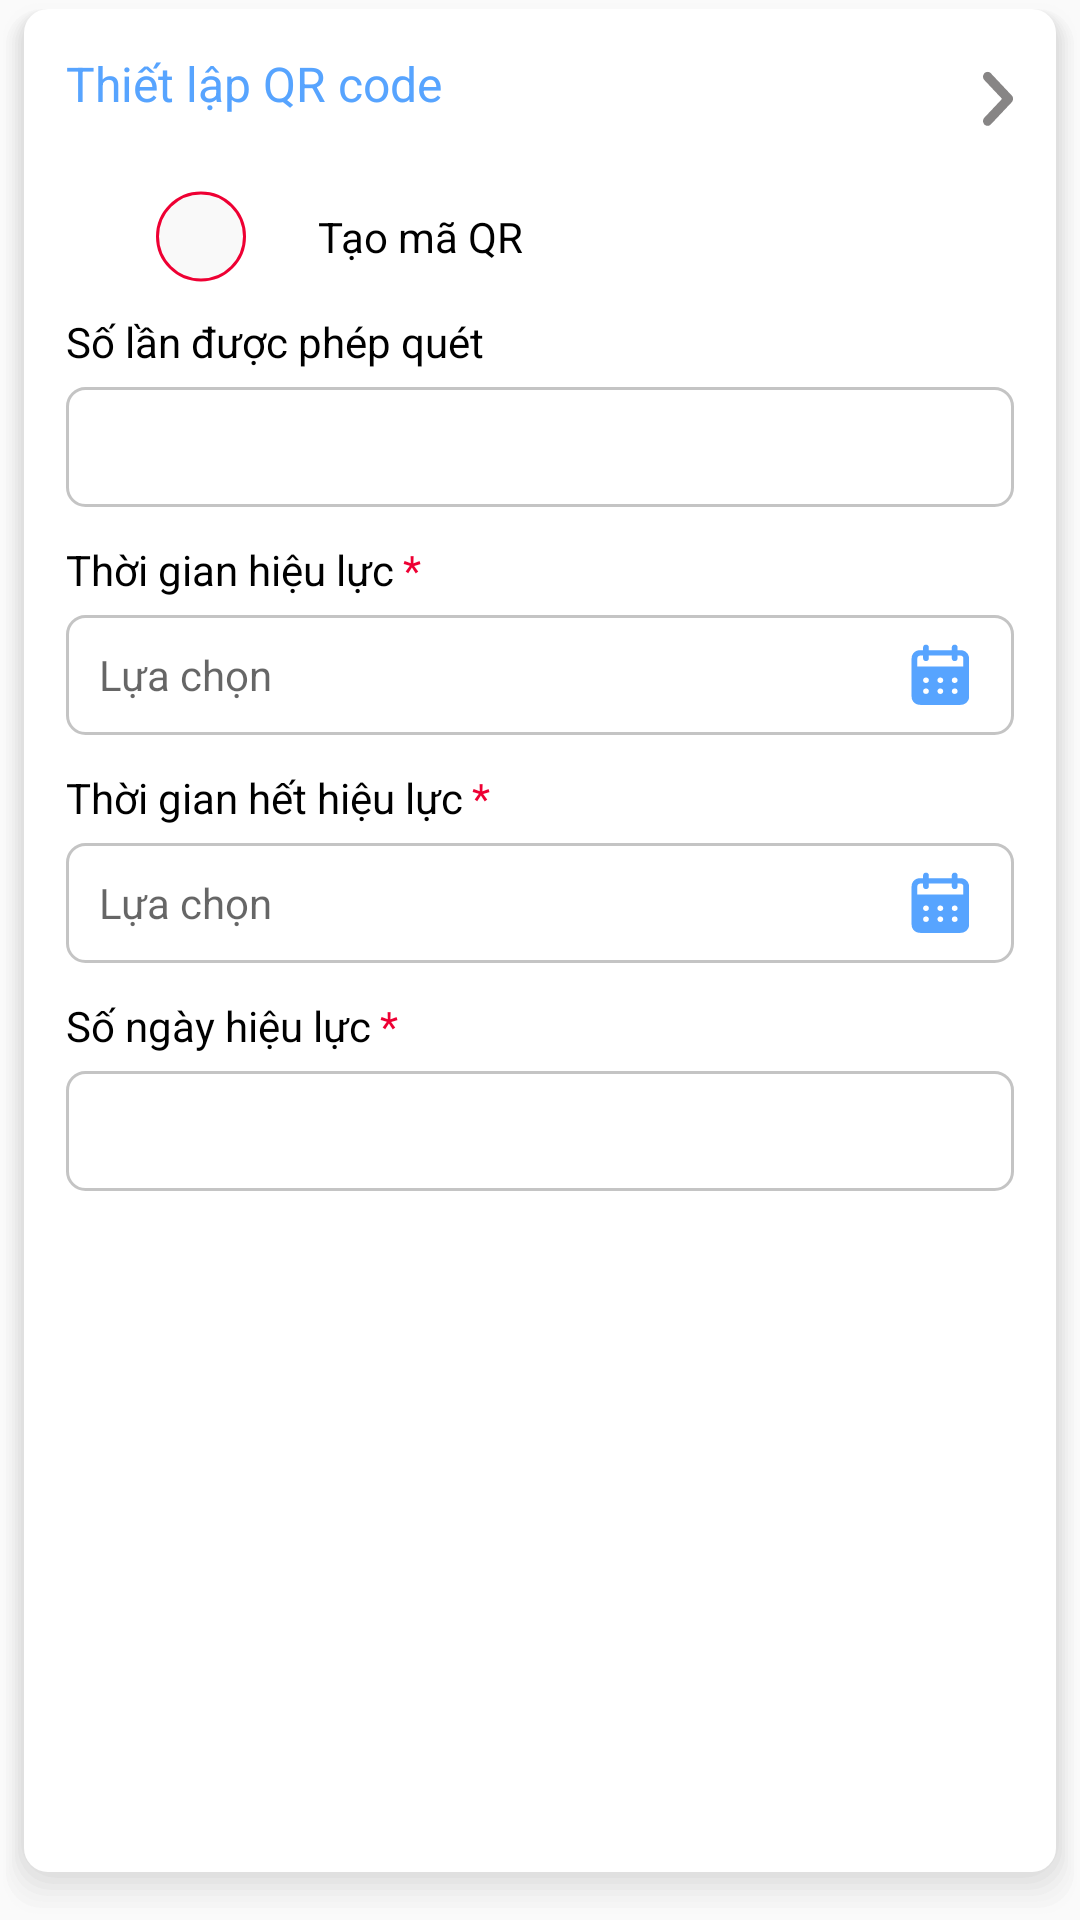

Reconstruct the res/layout file that produces this screen, plus the resources it refers to.
<!-- AndroidManifest.xml: application theme Theme.FinalProject_6_1 -->
<!-- res/layout/fragment_qr_code.xml -->
<?xml version="1.0" encoding="utf-8"?>
<androidx.constraintlayout.widget.ConstraintLayout xmlns:android="http://schemas.android.com/apk/res/android"
    xmlns:app="http://schemas.android.com/apk/res-auto"
    xmlns:tools="http://schemas.android.com/tools"
    android:layout_width="match_parent"
    android:layout_height="wrap_content"
    android:layout_marginTop="8dp"
    android:background="@drawable/bg_bgcolor_ffffff_radius_8dp_shadowbottom_12dp"
    android:paddingStart="22dp"
    tools:ignore="RtlSymmetry"
    android:clickable="true"
    android:focusableInTouchMode="true">

    <RelativeLayout
        android:id="@+id/rl_block_qrCode"
        android:layout_width="match_parent"
        android:layout_height="wrap_content"
        android:layout_marginEnd="14dp"
        app:layout_constraintEnd_toEndOf="parent"
        app:layout_constraintStart_toStartOf="parent"
        app:layout_constraintTop_toTopOf="parent">

        <TextView
            android:layout_width="wrap_content"
            android:layout_height="50dp"
            android:gravity="center_vertical"
            android:text="@string/Setup_QR_code"
            android:textColor="@color/blue"
            android:textSize="16sp"
            app:setStyleText="Roboto_Regular"
            tools:ignore="RelativeOverlap" />

        <ImageView
            android:id="@+id/img_drop_down_qr_code"
            android:layout_width="wrap_content"
            android:layout_height="wrap_content"
            android:layout_alignParentEnd="true"
            android:layout_centerVertical="true"
            android:paddingTop="9dp"
            android:src="@drawable/ic_drop_down"
            tools:ignore="ContentDescription" />
    </RelativeLayout>

    <LinearLayout
        android:id="@+id/llGroupSetUpTime"
        android:layout_width="match_parent"
        android:layout_height="wrap_content"
        android:layout_marginEnd="14dp"
        android:orientation="vertical"
        android:paddingBottom="16dp"
        android:visibility="visible"
        app:layout_constraintEnd_toEndOf="@+id/rl_block_qrCode"
        app:layout_constraintStart_toStartOf="@+id/rl_block_qrCode"
        app:layout_constraintTop_toBottomOf="@+id/rl_block_qrCode"
        tools:ignore="DisableBaselineAlignment">

        <RelativeLayout
            android:id="@+id/rl_cb_create_qr"
            android:layout_width="match_parent"
            android:layout_height="wrap_content"
            android:layout_marginStart="30dp"
            android:layout_marginTop="6dp">

            <CheckBox
                android:id="@+id/cb_create_qr"
                android:layout_width="wrap_content"
                android:layout_height="wrap_content"
                android:layout_centerVertical="true"
                android:button="@drawable/ic_check_box"
                android:checked="false"
                android:filterTouchesWhenObscured="true"
                android:foreground="?attr/selectableItemBackgroundBorderless" />

            <TextView
                android:id="@+id/txtCreateQr"
                android:layout_width="wrap_content"
                android:layout_height="40dp"
                android:layout_marginStart="24dp"
                android:layout_toEndOf="@+id/cb_create_qr"
                android:gravity="center_vertical"
                android:text="@string/create_QR"
                android:textColor="@color/black"
                android:textSize="14sp"
                app:setStyleText="Roboto_Regular" />
        </RelativeLayout>

        <TextView
            android:id="@+id/txtTimeScan"
            android:layout_width="wrap_content"
            android:layout_height="30dp"
            android:gravity="center_vertical"
            android:text="@string/Number_of_scans_allowed"
            android:textColor="@color/black"
            app:setStyleText="Roboto_Regular" />

        <EditText
            android:id="@+id/edtTimeScan"
            android:layout_width="match_parent"
            android:layout_height="40dp"
            android:background="@drawable/bg_four_border"
            android:imeOptions="actionNext"
            android:inputType="number"
            android:maxLength="10"
            android:paddingStart="11dp"
            android:paddingEnd="8dp"
            android:textSize="14sp" />

        <EditText
            android:id="@+id/txtErrorTimeScan"
            android:layout_width="wrap_content"
            android:layout_height="wrap_content"
            android:layout_marginTop="5dp"
            android:gravity="center_vertical"
            android:text="@string/over_99"
            android:textColor="@color/color_EE0033"
            android:visibility="gone"
            app:setStyleText="Roboto_Regular" />

        <LinearLayout
            android:layout_width="wrap_content"
            android:layout_height="wrap_content"
            android:layout_marginTop="6dp"
            android:orientation="horizontal">

            <TextView
                android:id="@+id/txtStartTime"
                android:layout_width="wrap_content"
                android:layout_height="30dp"
                android:gravity="center_vertical"
                android:text="@string/effective_time"
                android:textColor="@color/black"
                app:setStyleText="Roboto_Regular" />

            <TextView
                android:layout_width="wrap_content"
                android:layout_height="wrap_content"
                android:layout_marginStart="3dp"
                android:text="@string/todo_bat_buoc"
                android:textColor="@color/color_EE0033"
                android:textSize="14sp"
                app:setStyleText="Roboto_Regular" />
        </LinearLayout>

        <TextView
            android:id="@+id/txtStartTimeV1"
            android:layout_width="match_parent"
            android:layout_height="40dp"
            android:background="@drawable/bg_four_border"
            android:drawableEnd="@drawable/ic_calendar_blue"
            android:gravity="center_vertical"
            android:hint="@string/lua_chon"
            android:inputType="text"
            android:paddingStart="11dp"
            android:paddingEnd="13dp"
            android:textColor="@color/black"
            android:textSize="14sp"
            app:setStyleText="Roboto_Regular" />

        <RelativeLayout
            android:layout_width="match_parent"
            android:layout_height="wrap_content">

            <LinearLayout
                android:id="@+id/llTxtExpiryDate"
                android:layout_width="wrap_content"
                android:layout_height="wrap_content"
                android:layout_marginTop="6dp"
                android:orientation="horizontal">

                <TextView
                    android:id="@+id/txtExpiryDate"
                    android:layout_width="wrap_content"
                    android:layout_height="30dp"
                    android:gravity="center_vertical"
                    android:text="@string/time_expires"
                    android:textColor="@color/black"
                    app:setStyleText="Roboto_Regular" />

                <TextView
                    android:layout_width="wrap_content"
                    android:layout_height="wrap_content"
                    android:layout_marginStart="3dp"
                    android:text="@string/todo_bat_buoc"
                    android:textColor="@color/color_EE0033"
                    android:textSize="14sp"
                    app:setStyleText="Roboto_Regular" />
            </LinearLayout>

            <TextView
                android:id="@+id/txtExpiryDateV1"
                android:layout_width="match_parent"
                android:layout_height="40dp"
                android:layout_below="@+id/llTxtExpiryDate"
                android:background="@drawable/bg_four_border"
                android:drawableEnd="@drawable/ic_calendar_blue"
                android:gravity="center_vertical"
                android:hint="@string/lua_chon"
                android:inputType="text"
                android:paddingStart="11dp"
                android:paddingEnd="13dp"
                android:textColor="@color/blue"
                android:textSize="14sp"
                app:setStyleText="Roboto_Regular" />

            <ImageView
                android:id="@+id/imgClearExpiryDate"
                android:layout_width="wrap_content"
                android:layout_height="wrap_content"
                android:layout_alignTop="@+id/txtExpiryDateV1"
                android:layout_alignEnd="@+id/txtExpiryDateV1"
                android:layout_alignBottom="@+id/txtExpiryDateV1"
                android:layout_marginEnd="48dp"
                android:src="@drawable/close_x"
                android:visibility="gone"
                tools:ignore="ContentDescription" />
        </RelativeLayout>

        <LinearLayout
            android:layout_width="wrap_content"
            android:layout_height="wrap_content"
            android:layout_marginTop="6dp"
            android:orientation="horizontal">

            <TextView
                android:id="@+id/txtExpiryNumber"
                android:layout_width="wrap_content"
                android:layout_height="30dp"
                android:gravity="center_vertical"
                android:text="Số ngày hiệu lực"
                android:textColor="@color/black"
                app:setStyleText="Roboto_Regular" />

            <TextView
                android:layout_width="wrap_content"
                android:layout_height="wrap_content"
                android:layout_marginStart="3dp"
                android:text="@string/todo_bat_buoc"
                android:textColor="@color/color_EE0033"
                android:textSize="14sp"
                app:setStyleText="Roboto_Regular" />
        </LinearLayout>

        <EditText
            android:id="@+id/edtExpiryNumber"
            android:layout_width="match_parent"
            android:layout_height="40dp"
            android:background="@drawable/bg_four_border"
            android:imeOptions="actionDone"
            android:inputType="number"
            android:maxLength="3"
            android:paddingStart="11dp"
            android:paddingEnd="8dp"
            android:textSize="14sp" />

    </LinearLayout>

</androidx.constraintlayout.widget.ConstraintLayout>
<!-- resources referenced by this layout -->
<resources>
  <color name="black">#FF000000</color>
  <color name="blue">#57A4FF</color>
  <color name="color_EE0033">#EE0033</color>
  <!-- drawable bg_four_border (drawable-v24) -->
  <?xml version="1.0" encoding="utf-8"?>
  <shape xmlns:android="http://schemas.android.com/apk/res/android">
      <stroke
          android:width="1dp"
          android:color="@color/color_C4C4C4" />
      <corners android:radius="6dp" />
      <solid android:color="@color/white"/>
  </shape>
  <!-- drawable close_x (drawable-v24) -->
  <vector android:height="20dp"
      android:viewportHeight="24" android:viewportWidth="24"
      android:width="20dp" xmlns:android="http://schemas.android.com/apk/res/android">
      <path android:fillColor="#878585" android:pathData="M12,2C6.47,2 2,6.47 2,12s4.47,10 10,10 10,-4.47 10,-10S17.53,2 12,2zM17,15.59L15.59,17 12,13.41 8.41,17 7,15.59 10.59,12 7,8.41 8.41,7 12,10.59 15.59,7 17,8.41 13.41,12 17,15.59z"/>
  </vector>
  <!-- drawable ic_check_box (drawable) -->
  <?xml version="1.0" encoding="utf-8"?>
  <selector xmlns:android="http://schemas.android.com/apk/res/android">
      <item android:state_checked="true" android:drawable="@drawable/ic_done_red"/>
      <item android:state_checked="false" android:drawable="@drawable/ic_done_not"/>
  </selector>
  <string name="Number_of_scans_allowed">Số lần được phép quét</string>
  <string name="Setup_QR_code">Thiết lập QR code</string>
  <string name="create_QR">Tạo mã QR</string>
  <string name="effective_time">Thời gian hiệu lực</string>
  <string name="lua_chon">Lựa chọn</string>
  <string name="over_99">Số lần quét không quá 99</string>
  <string name="time_expires">Thời gian hết hiệu lực</string>
  <string name="todo_bat_buoc">*</string>
  <style name="Theme.FinalProject_6_1" parent="Theme.AppCompat.Light.NoActionBar">
          
          <item name="colorPrimary">@color/blue</item>
          <item name="colorPrimaryVariant">@color/blue</item>
          <item name="colorOnPrimary">@color/blue</item>
          
          <item name="colorSecondary">@color/teal_200</item>
          <item name="colorSecondaryVariant">@color/teal_700</item>
          <item name="colorOnSecondary">@color/white</item>
          
          <item name="android:statusBarColor">?attr/colorPrimaryVariant</item>
          
      </style>
  <color name="color_C4C4C4">#C4C4C4</color>
  <color name="white">#FFFFFFFF</color>
  <!-- drawable ic_done_red (drawable) -->
  <vector xmlns:android="http://schemas.android.com/apk/res/android"
      android:width="30dp"
      android:height="31dp"
      android:viewportWidth="30"
      android:viewportHeight="31">
    <path
        android:pathData="M15,0.751C6.7162,0.751 0,7.4673 0,15.751C0,24.0348 6.7162,30.751 15,30.751C23.2837,30.751 30,24.0348 30,15.751C30,7.4673 23.2837,0.751 15,0.751ZM23.3838,12.8848L13.9338,22.3348C13.6987,22.5698 13.3812,22.701 13.05,22.701C12.7188,22.701 12.4,22.5698 12.1663,22.3348L7.85,18.0185C7.3612,17.5298 7.3612,16.7398 7.85,16.251C8.3387,15.7623 9.1287,15.7623 9.6175,16.251L13.05,19.6835L21.6162,11.1173C22.105,10.6285 22.895,10.6285 23.3838,11.1173C23.8725,11.606 23.8725,12.396 23.3838,12.8848Z"
        android:fillColor="#EE0033"/>
  </vector>
  <!-- drawable ic_done_not (drawable) -->
  <vector xmlns:android="http://schemas.android.com/apk/res/android"
      android:width="30dp"
      android:height="31dp"
      android:viewportWidth="30"
      android:viewportHeight="31">
    <path
        android:strokeWidth="1"
        android:pathData="M15,15.5095m-14.5,0a14.5,14.5 0,1 1,29 0a14.5,14.5 0,1 1,-29 0"
        android:fillColor="#F9F9F9"
        android:strokeColor="#EE0033"/>
  </vector>
  <color name="teal_200">#FF03DAC5</color>
  <color name="teal_700">#FF018786</color>
</resources>
